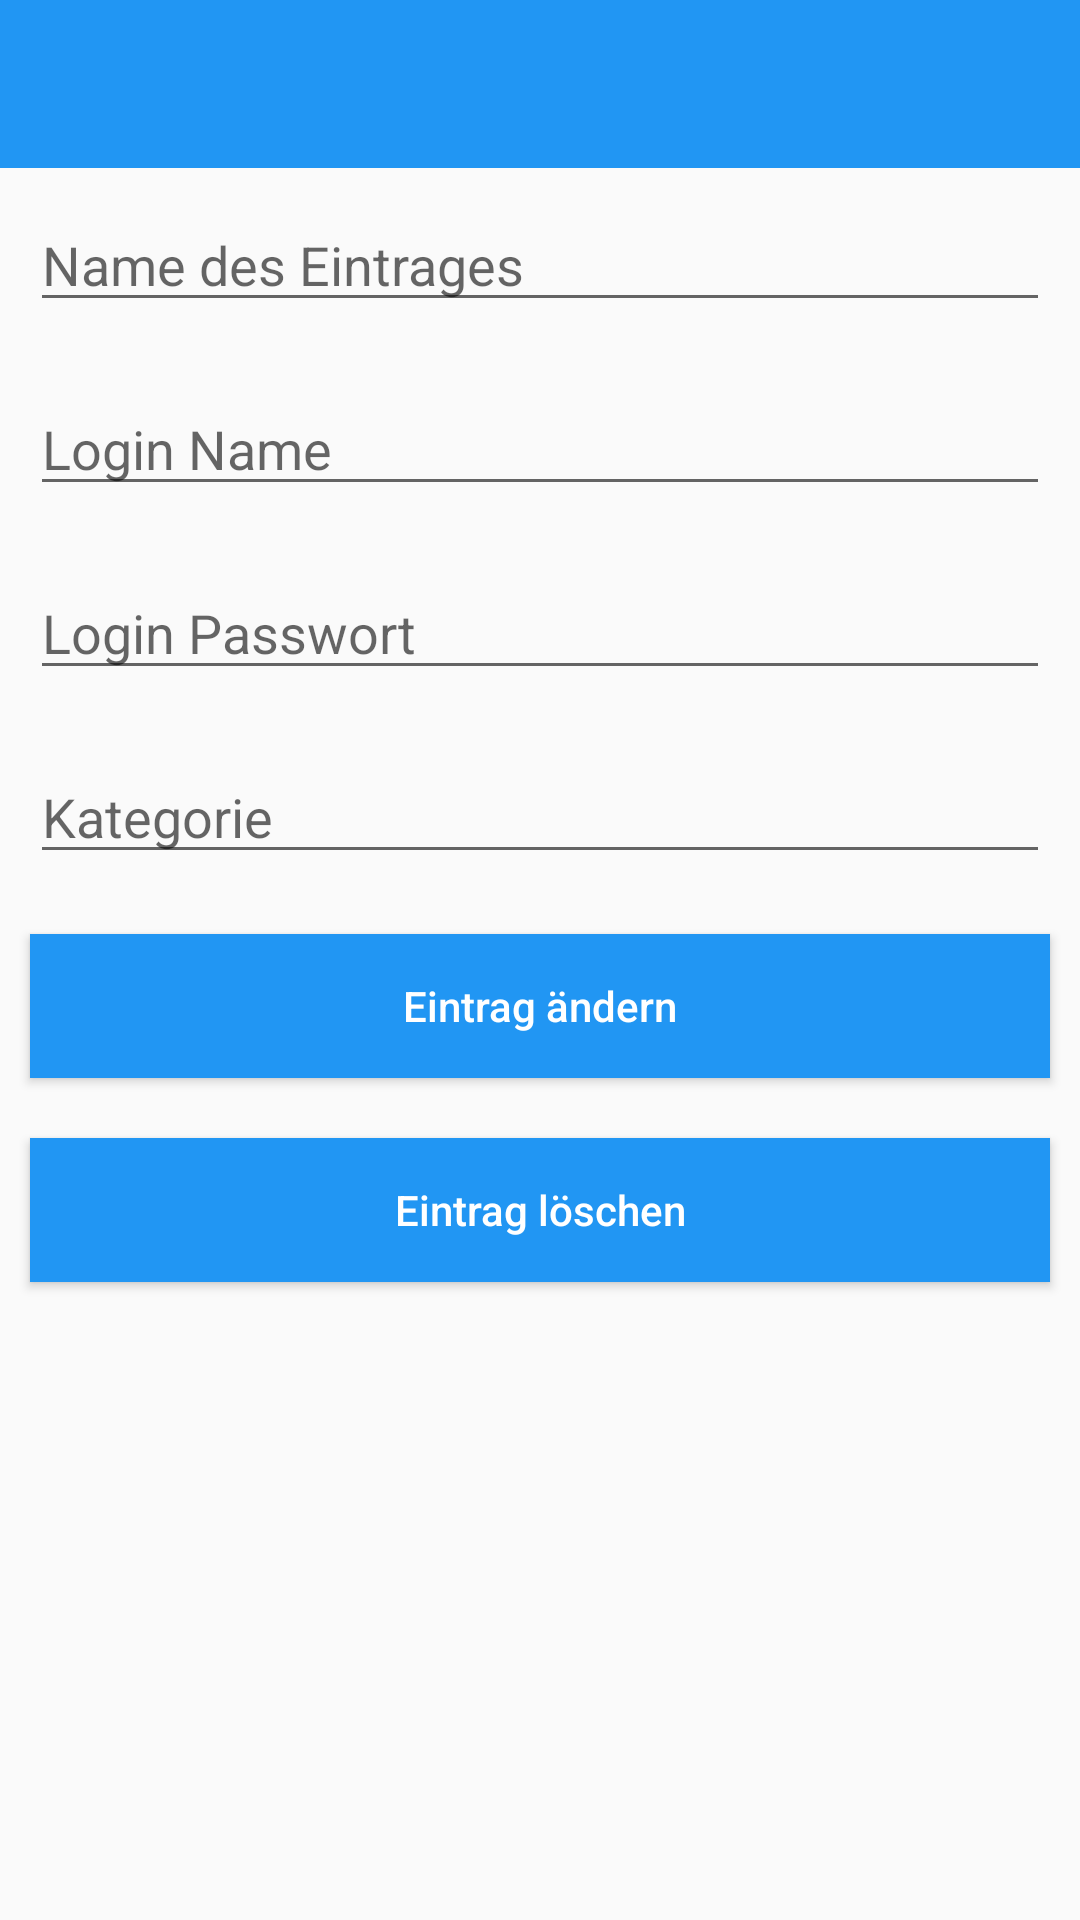

Write the Android layout XML for this screen, with the resource values it uses.
<!-- AndroidManifest.xml: application theme Theme.AppCompat.Light.NoActionBar -->
<!-- res/layout/activity_update_entry_org.xml -->
<?xml version="1.0" encoding="utf-8"?>
<LinearLayout
    xmlns:android="http://schemas.android.com/apk/res/android"
    xmlns:tools="http://schemas.android.com/tools"
    xmlns:app="http://schemas.android.com/apk/res-auto"
    android:layout_width="match_parent"
    android:layout_height="match_parent"
    android:orientation="vertical"
    tools:context=".UpdateEntryActivity">

    <androidx.appcompat.widget.Toolbar
        android:id="@+id/toolbar_main"
        android:layout_width="match_parent"
        android:layout_height="?attr/actionBarSize"
        android:background="@color/colorPrimary"
        android:elevation="@dimen/toolbar_elevation"
        android:theme="@style/ThemeOverlay.AppCompat.Dark.ActionBar"
        app:layout_constraintEnd_toEndOf="parent"
        app:layout_constraintStart_toStartOf="parent"
        app:layout_constraintTop_toTopOf="parent"
        app:popupTheme="@style/ThemeOverlay.AppCompat.Light" />

    <EditText
        android:id="@+id/idEtEntryName"
        android:layout_width="match_parent"
        android:layout_height="wrap_content"
        android:layout_margin="10dp"
        android:hint="Name des Eintrages" />

    <EditText
        android:id="@+id/idEtLoginName"
        android:layout_width="match_parent"
        android:layout_height="wrap_content"
        android:layout_margin="10dp"
        android:hint="Login Name" />

    <EditText
        android:id="@+id/idEtLoginPassword"
        android:layout_width="match_parent"
        android:layout_height="wrap_content"
        android:layout_margin="10dp"
        android:hint="Login Passwort" />

    <EditText
        android:id="@+id/idEtCategory"
        android:layout_width="match_parent"
        android:layout_height="wrap_content"
        android:layout_margin="10dp"
        android:hint="Kategorie" />

    <Button
        android:id="@+id/idBtUpdateEntry"
        android:layout_width="match_parent"
        android:layout_height="wrap_content"
        android:layout_margin="10dp"
        android:text="Eintrag ändern"
        android:background="@color/colorPrimary"
        android:textColor="@color/white"
        android:textAllCaps="false" />

    <Button
        android:id="@+id/idBtDeleteEntry"
        android:layout_width="match_parent"
        android:layout_height="wrap_content"
        android:layout_margin="10dp"
        android:text="Eintrag löschen"
        android:background="@color/colorPrimary"
        android:textColor="@color/white"
        android:textAllCaps="false" />

</LinearLayout>
<!-- resources referenced by this layout -->
<resources>
  <color name="colorPrimary">#2196F3</color>
  <color name="white">#FFFFFFFF</color>
</resources>
